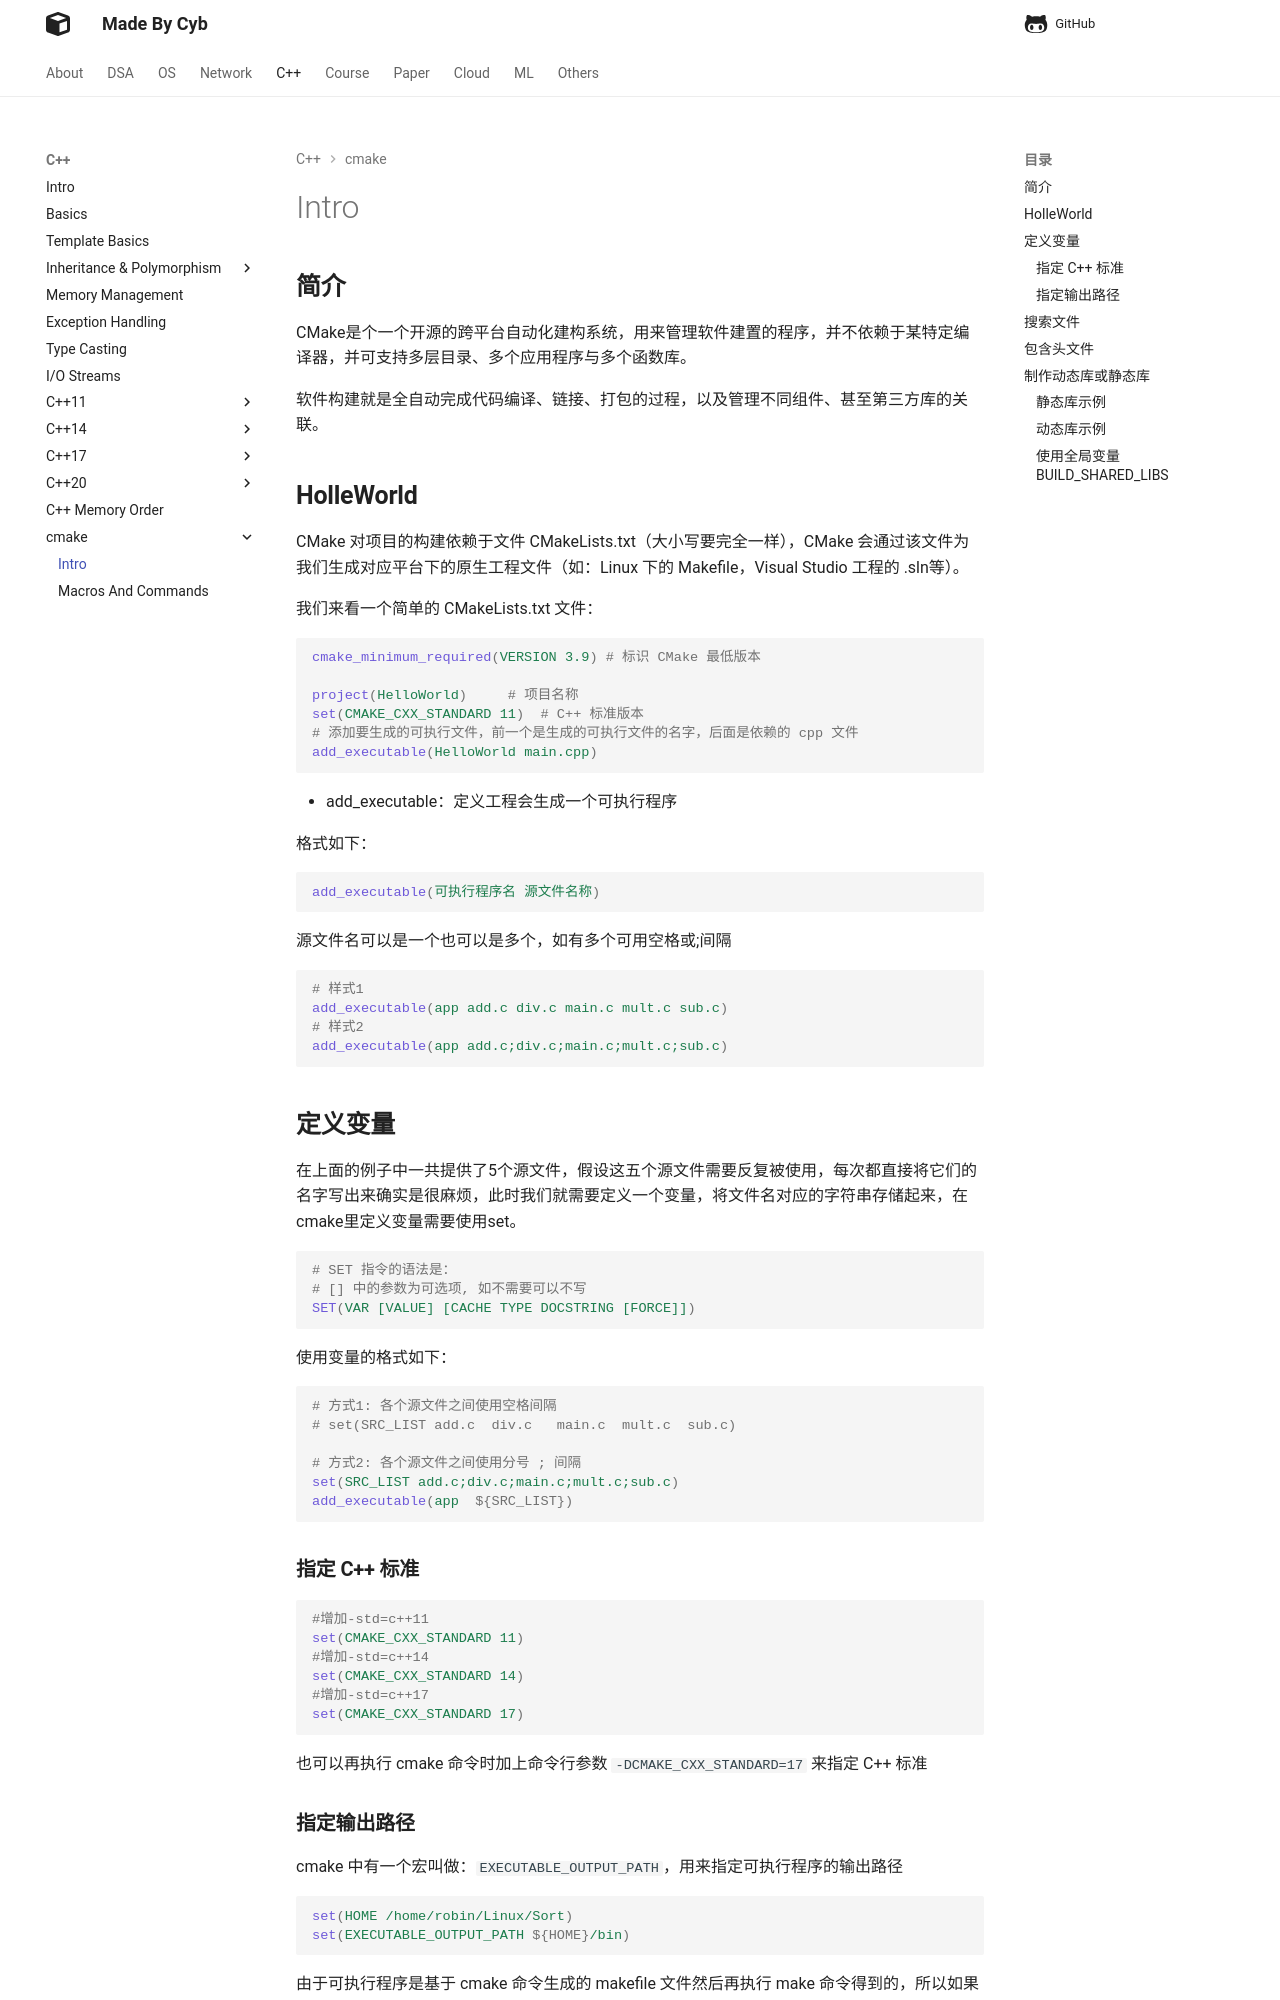

repository: idle-lab/idle-lab.github.io · page: C++/CMake/HelloWorld/index.html · generator: mkdocs



## **简介**

CMake是个一个开源的跨平台自动化建构系统，用来管理软件建置的程序，并不依赖于某特定编译器，并可支持多层目录、多个应用程序与多个函数库。 

软件构建就是全自动完成代码编译、链接、打包的过程，以及管理不同组件、甚至第三方库的关联。

## **HolleWorld**

CMake 对项目的构建依赖于文件 CMakeLists.txt（大小写要完全一样），CMake 会通过该文件为我们生成对应平台下的原生工程文件（如：Linux 下的 Makefile，Visual Studio 工程的 .sln等）。

我们来看一个简单的 CMakeLists.txt 文件：

```cmake
cmake_minimum_required(VERSION 3.9) # 标识 CMake 最低版本

project(HelloWorld)     # 项目名称
set(CMAKE_CXX_STANDARD 11)  # C++ 标准版本
# 添加要生成的可执行文件，前一个是生成的可执行文件的名字，后面是依赖的 cpp 文件
add_executable(HelloWorld main.cpp) 
```

- add_executable：定义工程会生成一个可执行程序

格式如下：

```cmake
add_executable(可执行程序名 源文件名称)
```

源文件名可以是一个也可以是多个，如有多个可用空格或;间隔

```cmake
# 样式1
add_executable(app add.c div.c main.c mult.c sub.c)
# 样式2
add_executable(app add.c;div.c;main.c;mult.c;sub.c)
```

## **定义变量**

在上面的例子中一共提供了5个源文件，假设这五个源文件需要反复被使用，每次都直接将它们的名字写出来确实是很麻烦，此时我们就需要定义一个变量，将文件名对应的字符串存储起来，在cmake里定义变量需要使用set。

```cmake
# SET 指令的语法是：
# [] 中的参数为可选项, 如不需要可以不写
SET(VAR [VALUE] [CACHE TYPE DOCSTRING [FORCE]])
```

使用变量的格式如下：

```cmake
# 方式1: 各个源文件之间使用空格间隔
# set(SRC_LIST add.c  div.c   main.c  mult.c  sub.c)

# 方式2: 各个源文件之间使用分号 ; 间隔
set(SRC_LIST add.c;div.c;main.c;mult.c;sub.c)
add_executable(app  ${SRC_LIST})
```

### **指定 C++ 标准**

```cmake
#增加-std=c++11
set(CMAKE_CXX_STANDARD 11)
#增加-std=c++14
set(CMAKE_CXX_STANDARD 14)
#增加-std=c++17
set(CMAKE_CXX_STANDARD 17)
```

也可以再执行 cmake 命令时加上命令行参数 `-DCMAKE_CXX_STANDARD=17` 来指定 C++ 标准
